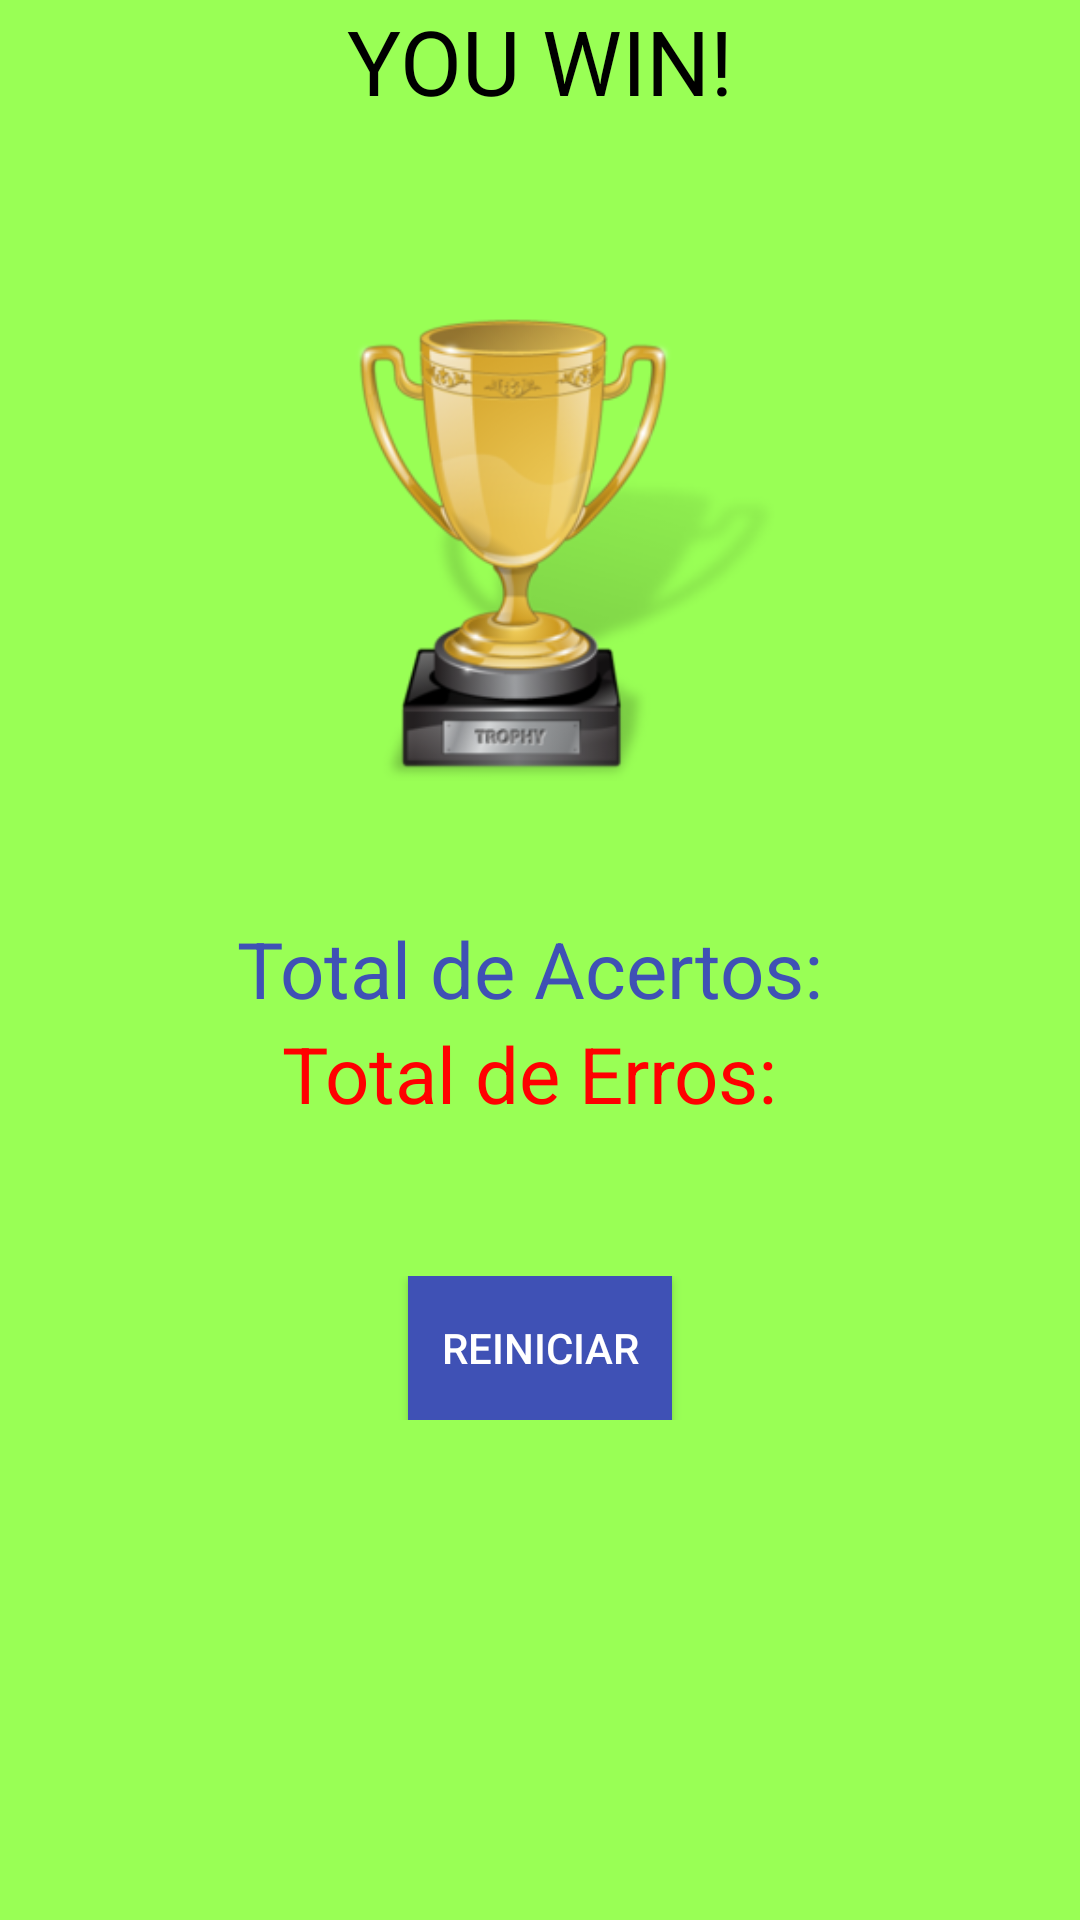

The Android layout XML behind this screen, and the referenced resources:
<!-- AndroidManifest.xml: application theme AppTheme -->
<!-- res/layout/activity_venceu.xml -->
<?xml version="1.0" encoding="utf-8"?>
<LinearLayout xmlns:android="http://schemas.android.com/apk/res/android"
    android:orientation="vertical" android:layout_width="match_parent"
    android:layout_height="match_parent"
    android:background="@color/green"
    >

    <LinearLayout
        android:layout_width="match_parent"
        android:layout_height="match_parent"
        android:gravity="center|top"
        android:orientation="vertical"
        >
        <TextView
            android:layout_width="wrap_content"
            android:layout_height="wrap_content"
            android:text="YOU WIN!"
            android:textColor="#000"
            android:textSize="30dp"
            />


        <ImageView
            android:layout_width="160dp"
            android:layout_height="250dp"
            android:layout_marginTop="15dp"
            android:src="@drawable/trofeu" />

        <TextView
            android:layout_width="wrap_content"
            android:layout_height="wrap_content"
            android:text="Total de Acertos: "
            android:id="@+id/txtAcertos"
            android:textColor="@color/colorPrimary"
            android:textSize="26dp"
            />

        <TextView
            android:layout_width="wrap_content"
            android:layout_height="wrap_content"
            android:text="Total de Erros: "
            android:id="@+id/txtErros"
            android:textColor="@color/red"
            android:textSize="26dp"
            />
       <LinearLayout
           android:layout_width="match_parent"
           android:layout_height="wrap_content"
           android:paddingTop="50dp"
           android:gravity="center"

           >
           <Button
               android:layout_width="wrap_content"
               android:layout_height="wrap_content"
               android:text="REINICIAR"
               android:textColor="@color/white"
               android:background="@color/colorPrimary"
               />
       </LinearLayout>
      </LinearLayout>

</LinearLayout>
<!-- resources referenced by this layout -->
<resources>
  <color name="colorPrimary">#3F51B5</color>
  <color name="green">#99ff55</color>
  <color name="red">#ff0000</color>
  <color name="white">#fff</color>
  <!-- drawable trofeu: png bitmap (drawable, 42916 bytes) -->
  <style name="AppTheme" parent="Theme.AppCompat.Light.DarkActionBar">
          
          <item name="colorPrimary">@color/colorPrimary</item>
          <item name="colorPrimaryDark">@color/colorPrimaryDark</item>
          <item name="colorAccent">@color/colorAccent</item>
  
      </style>
  <color name="colorPrimaryDark">#303F9F</color>
  <color name="colorAccent">#FF4081</color>
</resources>
